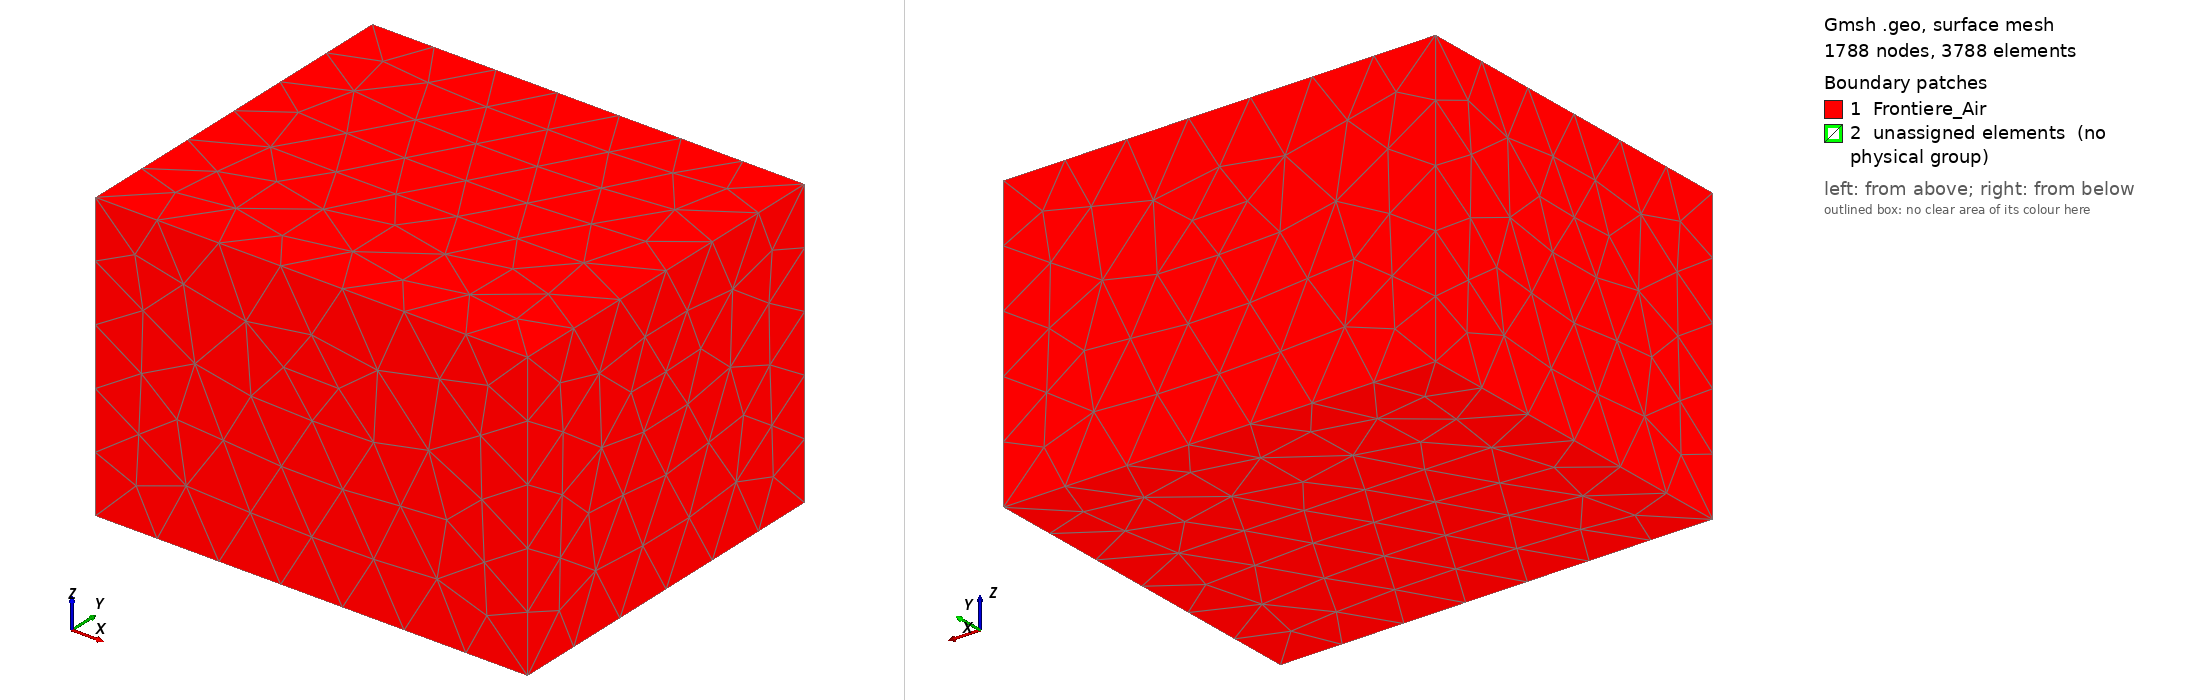

Gmsh geometry script, surface-meshed: 1788 nodes, 3788 surface elements. Boundary patches (legend numbers): 1 Frontiere_Air, 2 unassigned elements (no physical group). Left view from above one corner, right view from below the opposite corner. Legend entries are the model's physical surfaces; 'unassigned elements' are surfaces in no physical group. The drawing asked Gmsh for element sizes between 1% and 20% of the model's largest extent; the script's own settings can give other sizes.

=== humbucker.geo (drawn) ===
SetFactory("OpenCASCADE");

// 1. Paramètres (12 aimants, 2 bobines, 1 corde)
For i In {0:5}
  Cylinder(10+i) = {-0.025 + i*0.010, -0.009, -0.015, 0, 0, 0.015, 0.0025}; // Sud
  Cylinder(20+i) = {-0.025 + i*0.010,  0.009, -0.015, 0, 0, 0.015, 0.0025}; // Nord
EndFor

Box(30) = {-0.034, -0.017, -0.012, 0.068, 0.016, 0.012}; // Bobine 1
Box(40) = {-0.034,  0.001, -0.012, 0.068, 0.016, 0.012}; // Bobine 2
Cylinder(50) = {0.005, -0.04, 0.004, 0, 0.08, 0, 0.0005}; // Corde
Box(60) = {-0.06, -0.05, -0.04, 0.12, 0.10, 0.08};        // Air

// 2. Fragmentation
BooleanFragments{ Volume{10:15, 20:25, 30, 40, 50, 60}; Delete; }{}

// 3. Identification par boîte spatiale
v_aimants_sud() = Volume In BoundingBox{-0.03, -0.012, -0.016,  0.03, -0.006, 0.001};
v_aimants_nord() = Volume In BoundingBox{-0.03, 0.006, -0.016,  0.03, 0.012, 0.001};
v_corde() = Volume In BoundingBox{-0.01, -0.05, 0.003,  0.01, 0.05, 0.005};

v_bbox_b1() = Volume In BoundingBox{-0.035, -0.018, -0.013,  0.035, 0, 0.001};
v_bobine_1() = v_bbox_b1(); v_bobine_1() -= v_aimants_sud(); 

v_bbox_b2() = Volume In BoundingBox{-0.035, 0, -0.013,  0.035, 0.018, 0.001};
v_bobine_2() = v_bbox_b2(); v_bobine_2() -= v_aimants_nord(); 

v_air() = Volume "*";
v_air() -= v_aimants_sud(); v_air() -= v_aimants_nord();
v_air() -= v_bobine_1(); v_air() -= v_bobine_2(); v_air() -= v_corde();

// 4. LE SECRET : Numérotation explicite (1 à 6)
Physical Volume("Aimants_Sud",  1) = v_aimants_sud();
Physical Volume("Aimants_Nord", 2) = v_aimants_nord();
Physical Volume("Bobine_1",     3) = v_bobine_1();
Physical Volume("Bobine_2",     4) = v_bobine_2();
Physical Volume("Corde",        5) = v_corde();
Physical Volume("Air",          6) = v_air();

Physical Surface("Frontiere_Air", 7) = Boundary{ Volume{v_air()}; };

// 5. Maillage (un peu plus gros pour économiser la RAM sur le gros modèle)
MeshSize { PointsOf{Volume{v_corde()};} } = 0.001;
